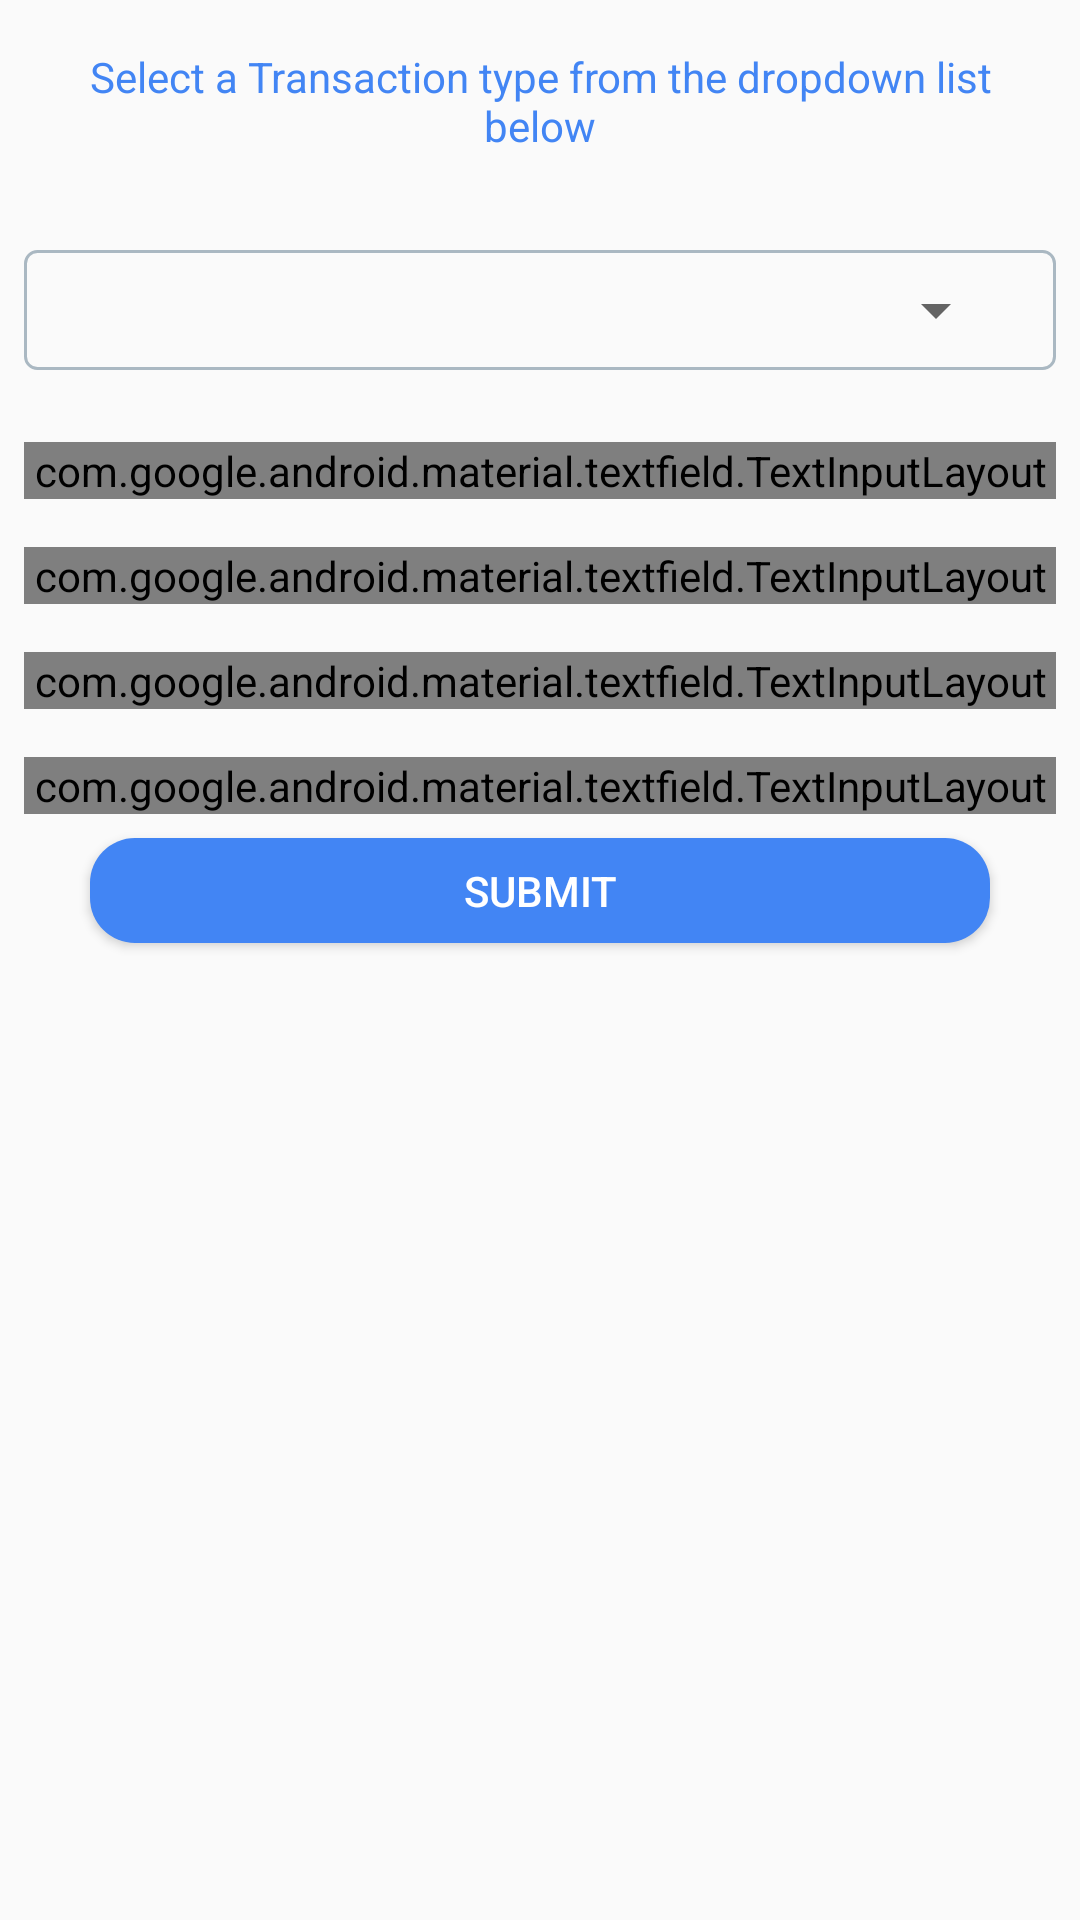

Reconstruct the res/layout file that produces this screen, plus the resources it refers to.
<!-- AndroidManifest.xml: application theme AppTheme -->
<!-- res/layout/transaction_layout.xml -->
<?xml version="1.0" encoding="utf-8"?>
<RelativeLayout xmlns:android="http://schemas.android.com/apk/res/android"
    android:layout_width="match_parent"
    android:layout_height="wrap_content"
    xmlns:app="http://schemas.android.com/apk/res-auto"
    android:orientation="vertical">

    <androidx.core.widget.NestedScrollView
        android:layout_width="match_parent"
        android:layout_height="wrap_content"
        android:fillViewport="true">
        <LinearLayout
            android:layout_width="match_parent"
            android:layout_height="wrap_content"
            android:orientation="vertical">
            <TextView
                android:layout_width="match_parent"
                android:layout_height="wrap_content"
                android:text="@string/trans_info"
                android:layout_margin="8dp"
                android:padding="8dp"
                android:textColor="@color/colorPrimary"
                android:textAlignment="center"/>

            <RelativeLayout
                android:layout_width="match_parent"
                android:layout_height="wrap_content"
                android:layout_margin="8dp"
                android:background="@drawable/spinner_background">
                <Spinner
                    android:id="@+id/transSpinner"
                    android:layout_width="match_parent"
                    android:layout_height="wrap_content"
                    android:padding="2dp"
                    android:text="@string/select_a_category"/>
            </RelativeLayout>

            <com.google.android.material.textfield.TextInputLayout
                android:id="@+id/textAnimal"
                android:layout_width="match_parent"
                android:layout_height="wrap_content"
                style="@style/Widget.MaterialComponents.TextInputLayout.OutlinedBox"
                android:layout_margin="8dp"
                app:boxStrokeColor="?colorAccent"
                app:errorEnabled="true">

                <AutoCompleteTextView
                    android:id="@+id/ac_animal_name"
                    android:layout_width="match_parent"
                    android:layout_height="wrap_content"
                    android:hint="@string/search_animal_name"
                    android:completionThreshold="1"
                    android:singleLine="true"
                    android:layout_gravity="center_horizontal"
                    style="@style/Widget.MaterialComponents.TextInputLayout.OutlinedBox"
                    android:layout_marginStart="4dp"
                    android:padding="16dp"
                    android:textColor="?colorAccent"/>
            </com.google.android.material.textfield.TextInputLayout>
            <com.google.android.material.textfield.TextInputLayout
                android:id="@+id/textDate"
                android:layout_width="match_parent"
                android:layout_height="wrap_content"
                style="@style/Widget.MaterialComponents.TextInputLayout.OutlinedBox"
                app:boxStrokeColor="?colorAccent"
                app:errorEnabled="true"
                android:layout_margin="8dp">

                <com.google.android.material.textfield.TextInputEditText
                    android:id="@+id/inputDate"
                    android:layout_width="match_parent"
                    android:layout_height="wrap_content"
                    android:hint="@string/enter_date"
                    android:focusable="false"
                    android:textColor="?colorAccent"/>
            </com.google.android.material.textfield.TextInputLayout>
            <com.google.android.material.textfield.TextInputLayout
                android:id="@+id/txtQuantity"
                android:layout_width="match_parent"
                android:layout_height="wrap_content"
                style="@style/Widget.MaterialComponents.TextInputLayout.OutlinedBox"
                app:boxStrokeColor="?colorAccent"
                app:errorEnabled="true"
                android:layout_margin="8dp">

                <com.google.android.material.textfield.TextInputEditText
                    android:id="@+id/inputQuantity"
                    android:layout_width="match_parent"
                    android:layout_height="wrap_content"
                    android:hint="@string/enter_quantity"
                    android:inputType="numberDecimal"
                    android:textColor="?colorAccent" />
            </com.google.android.material.textfield.TextInputLayout>
            <com.google.android.material.textfield.TextInputLayout
                android:id="@+id/textCash"
                android:layout_width="match_parent"
                android:layout_height="wrap_content"
                style="@style/Widget.MaterialComponents.TextInputLayout.OutlinedBox"
                app:boxStrokeColor="?colorAccent"
                app:errorEnabled="true"
                android:layout_margin="8dp">

                <com.google.android.material.textfield.TextInputEditText
                    android:id="@+id/inputCash"
                    android:layout_width="match_parent"
                    android:layout_height="wrap_content"
                    android:inputType="numberDecimal"
                    android:textColor="?colorAccent"
                    android:hint="@string/enter_cash"/>
            </com.google.android.material.textfield.TextInputLayout>

            <Button
                android:id="@+id/btnMilkSale"
                android:layout_width="match_parent"
                android:layout_height="35dp"
                android:layout_marginStart="30dp"
                android:layout_marginEnd="30dp"
                android:layout_marginBottom="20dp"
                android:background="@drawable/buttons"
                android:text="@string/submit"
                android:textAllCaps="true"
                android:textColor="@android:color/white"/>
            <Button
                android:id="@+id/btnAnimalSale"
                android:layout_width="match_parent"
                android:layout_height="35dp"
                android:layout_marginStart="30dp"
                android:layout_marginEnd="30dp"
                android:layout_marginBottom="20dp"
                android:visibility="gone"
                android:background="@drawable/buttons_red"
                android:text="@string/submit"
                android:textAllCaps="true"
                android:textColor="@android:color/white"/>
        </LinearLayout>
    </androidx.core.widget.NestedScrollView>

    <ProgressBar
        android:id="@+id/transProgress"
        android:layout_width="wrap_content"
        android:layout_height="wrap_content"
        android:layout_centerInParent="true"
        android:visibility="gone"
        android:theme="@style/AppTheme.WhiteAccent"/>

</RelativeLayout>
<!-- resources referenced by this layout -->
<resources>
  <color name="colorPrimary">#4285F4</color>
  <!-- drawable buttons (drawable) -->
  <?xml version="1.0" encoding="utf-8"?>
  <shape xmlns:android="http://schemas.android.com/apk/res/android">
      <solid android:color="@color/colorPrimary"/>
  
      <corners android:radius="15dp"/>
  
  </shape>
  <!-- drawable buttons_red (drawable) -->
  <?xml version="1.0" encoding="utf-8"?>
  <shape xmlns:android="http://schemas.android.com/apk/res/android">
      <solid android:color="@color/colorRed"/>
  
      <corners android:radius="15dp"/>
  
  </shape>
  <!-- drawable spinner_background (drawable) -->
  <?xml version="1.0" encoding="utf-8"?>
  <layer-list xmlns:android="http://schemas.android.com/apk/res/android">
      <item
          android:bottom="8dp"
          android:top="8dp">
          <shape>
              <corners android:radius="4dp" />
              <stroke
                  android:width="1dp"
                  android:color="@color/lightGrey" />
              <padding
                  android:bottom="16dp"
                  android:left="8dp"
                  android:right="16dp"
                  android:top="16dp" />
          </shape>
      </item>
  </layer-list>
  <string name="enter_cash">Amount (Ksh)</string>
  <string name="enter_date">Enter Date</string>
  <string name="enter_quantity">Quantity (litres)</string>
  <string name="search_animal_name">Search Animal (by name)</string>
  <string name="select_a_category">Select a Category</string>
  <string name="submit">Submit</string>
  <string name="trans_info">Select a Transaction type from the dropdown list below</string>
  <style name="AppTheme.WhiteAccent">
          <item name="colorAccent">@color/colorPink</item> 
      </style>
  <style name="AppTheme" parent="Theme.AppCompat.Light.NoActionBar">
          
          <item name="colorPrimary">@color/colorPrimary</item>
          <item name="colorPrimaryDark">@color/colorPrimaryDark</item>
          <item name="colorAccent">@color/colorAccent</item>
          <item name="android:windowAnimationStyle">@style/CustomActivityAnimation</item>
      </style>
  <color name="colorRed">#ff0000</color>
  <color name="lightGrey">#aab8c2</color>
  <color name="colorPink">#ff0266</color>
  <color name="colorPrimaryDark">#3367D6</color>
  <color name="colorAccent">#8C9EFF</color>
  <style name="CustomActivityAnimation" parent="@android:style/Animation.Activity">
          <item name="android:activityOpenEnterAnimation">@anim/slide_in_right</item>
          <item name="android:activityOpenExitAnimation">@anim/slide_out_left</item>
          <item name="android:activityCloseEnterAnimation">@anim/slide_in_left</item>
          <item name="android:activityCloseExitAnimation">@anim/slide_out_right</item>
      </style>
</resources>
